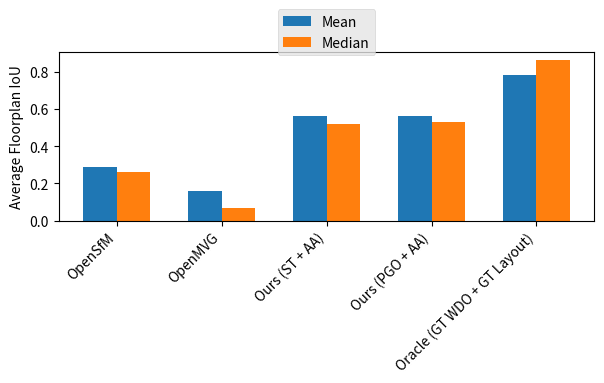

Write Python code to recreate this figure.

"""Make bar charts showing SALVe results."""

import matplotlib as mpl
import matplotlib.pyplot as plt
import numpy as np
import seaborn as sns



results_dict = {
    "OpenSfM": {
        "loc_pct_mean": 27.62,
        "loc_pct_med": 22.22,
        "avg_rot_err_mean": 9.52,
        "avg_rot_err_med": 0.36,
        "avg_trans_err_mean": 1.88,
        "avg_trans_err_med": 0.12,
        "floorplan_iou_mean": 0.29,
        "floorplan_iou_med": 0.26
    },
    "OpenMVG": {
        "loc_pct_mean":13.94,
        "loc_pct_med": 8.70,
        "avg_rot_err_mean": 3.84,
        "avg_rot_err_med": 0.37,
        "avg_trans_err_mean": 0.41,
        "avg_trans_err_med": 0.10,
        "floorplan_iou_mean": 0.16,
        "floorplan_iou_med": 0.07
    },
    "Ours (ST + AA)": {
        "loc_pct_mean": 60.70,
        "loc_pct_med": 57.10,
        "avg_rot_err_mean": 3.69,
        "avg_rot_err_med": 0.03,
        "avg_trans_err_mean": 0.81,
        "avg_trans_err_med": 0.26,
        "floorplan_iou_mean": 0.56,
        "floorplan_iou_med": 0.52,
    },
    "Ours (PGO + AA)": {
        "loc_pct_mean": 60.70,
        "loc_pct_med": 57.10,
        "avg_rot_err_mean": 3.73,
        "avg_rot_err_med": 0.17,
        "avg_trans_err_mean": 0.80,
        "avg_trans_err_med": 0.25,
        "floorplan_iou_mean": 0.56,
        "floorplan_iou_med": 0.53
    },
    "Oracle (GT WDO + GT Layout)": {
        "loc_pct_mean": 88.58,
        "loc_pct_med": 93.44,
        "avg_rot_err_mean": 5.02,
        "avg_rot_err_med": 0.21,
        "avg_trans_err_mean": 0.98,
        "avg_trans_err_med": 0.22,
        "floorplan_iou_mean": 0.78,
        "floorplan_iou_med": 0.86
    }
}


def main() -> None:
    """ """
    #sns.set_style({'font.family': 'monospace'}) 

    b_names = []
    loc_pct_mean = []
    loc_pct_med = []
    avg_rot_err_mean = []
    avg_rot_err_med = []
    avg_trans_err_mean = []
    avg_trans_err_med = []

    floorplan_iou_mean = []
    floorplan_iou_med = []

    fig, ax = plt.subplots()
    # for each baseline
    for b_name, b_results in results_dict.items():
        loc_pct_mean.append(b_results["loc_pct_mean"])
        loc_pct_med.append(b_results["loc_pct_med"])
        avg_rot_err_mean.append(b_results["avg_rot_err_mean"])
        avg_rot_err_med.append(b_results["avg_rot_err_med"])
        avg_trans_err_mean.append(b_results["avg_trans_err_mean"])
        avg_trans_err_med.append(b_results["avg_trans_err_med"])

        floorplan_iou_mean.append(b_results["floorplan_iou_mean"])
        floorplan_iou_med.append(b_results["floorplan_iou_med"])
        b_names.append(b_name)

    x = np.arange(len(b_names))  # the label locations

    """
    width = 0.8/2.5  # the width of the bars
    ax.bar(x=x - width, width=width, height=loc_pct_mean,label=r"Mean")
    ax.bar(x=x, width=width, height=loc_pct_med,label=r"Median")
    plt.ylabel(r"% Panoramas Localized")
    ax.set_xticks(x - width/2)
    """

    """
    width = 0.8/2.5  # the width of the bars
    ax.bar(x=x - width, width=width, height=avg_rot_err_mean,label=r"Mean")
    ax.bar(x=x, width=width, height=avg_rot_err_med,label=r"Median")
    ax.set_xticks(x - width/2)
    plt.ylabel(r"Avg. Rotation Error per Pano (deg.)")
    """

    """
    width = 0.8/2.5  # the width of the bars
    ax.bar(x=x - width, width=width, height=avg_trans_err_mean,label=r"Mean")
    ax.bar(x=x, width=width, height=avg_trans_err_med,label=r"Median")
    ax.set_xticks(x - width/2)
    plt.ylabel(r"Avg. Translation Error per Pano (meters.)")
    """

    width = 0.8/2.5  # the width of the bars
    ax.bar(x=x - width, width=width, height=floorplan_iou_mean,label=r"Mean")
    ax.bar(x=x, width=width, height=floorplan_iou_med,label=r"Median")
    ax.set_xticks(x - width/2)
    plt.ylabel(r"Average Floorplan IoU")

    ha = 'right' 
    ax.set_xticklabels(b_names, rotation=45, ha=ha)
    mpl.style.use('ggplot')

    ax.legend(
        #loc='lower center', 
        #loc='center left', 
        loc='upper center',
        # bbox_to_anchor=(1, 0.5)
        bbox_to_anchor=(0.5, 1.3)
        # bbox_to_anchor=(0.5, 1.0), 
        # shadow=True, 
        # ncol=2, 
        #prop={'size': 8}
    )
    fig.tight_layout(pad=2)
    plt.show()




if __name__ == "__main__":
    main()